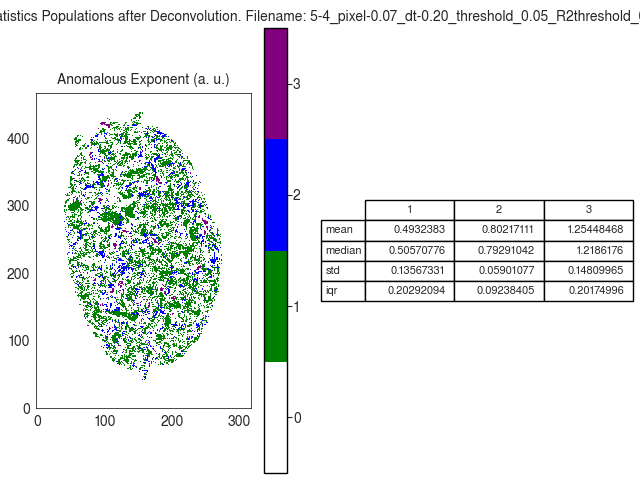

Data behind this chart, as committed beside it:
A
, 1, 2, 3
mean, 0.4932, 0.8022, 1.254
median, 0.5057, 0.7929, 1.219
std, 0.1357, 0.05901, 0.1481
iqr, 0.2029, 0.09238, 0.2017
